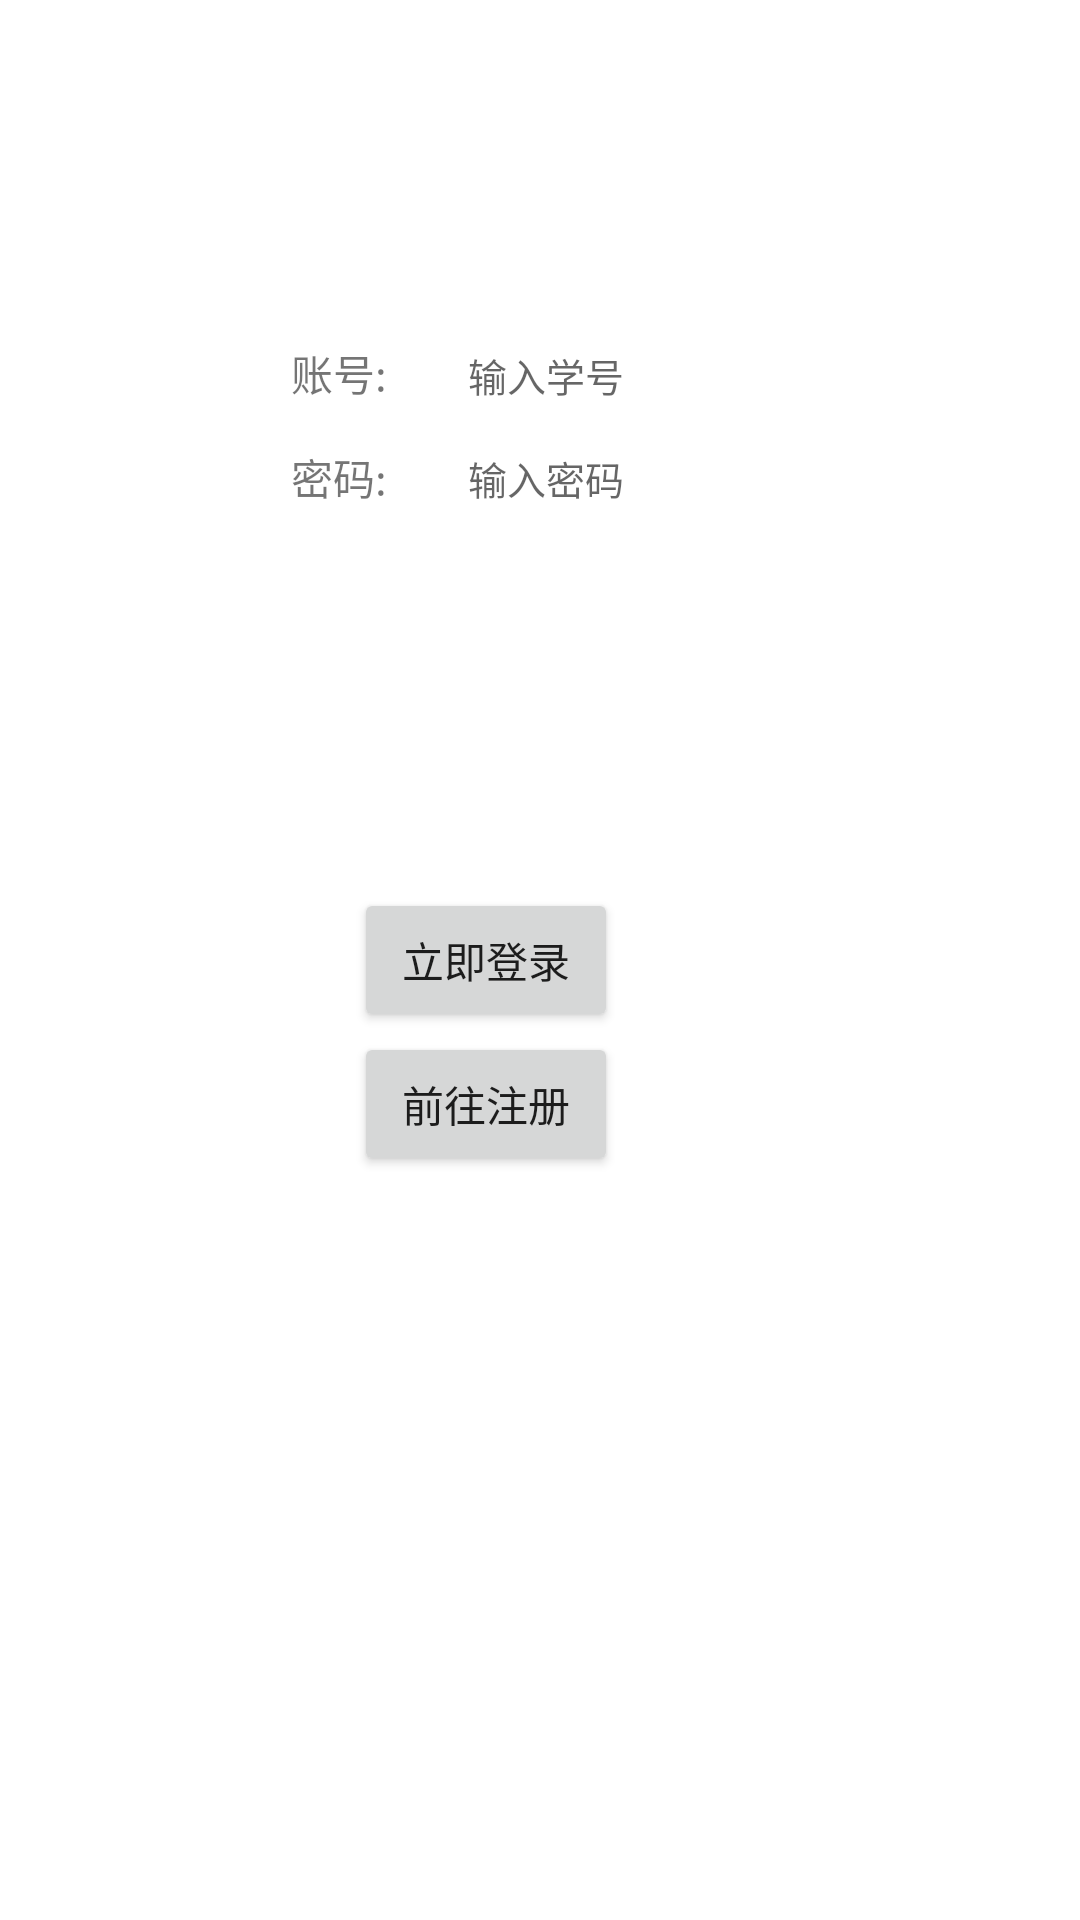

Layout XML and referenced resources for this Android screen:
<!-- AndroidManifest.xml: application theme Theme.Smartcabinet -->
<!-- res/layout/activity_login.xml -->
<?xml version="1.0" encoding="utf-8"?>
<RelativeLayout xmlns:android="http://schemas.android.com/apk/res/android"
    xmlns:app="http://schemas.android.com/apk/res-auto"
    xmlns:tools="http://schemas.android.com/tools"
    android:layout_width="match_parent"
    android:layout_height="match_parent"
    tools:context=".http.LoginActivity">

    <TextView
        android:layout_width="wrap_content"
        android:layout_height="wrap_content"
        android:layout_marginLeft="97dp"
        android:id="@+id/login_name"
        android:text="账号:"
        android:layout_alignParentTop="true"
        android:layout_alignParentLeft="true"
        android:layout_alignParentStart="true"
        android:layout_marginStart="97dp"
        android:layout_marginTop="114dp" />

    <EditText
        android:id="@+id/login_stu_id"
        android:layout_width="200dp"
        android:layout_height="wrap_content"
        android:layout_alignBottom="@+id/login_name"
        android:layout_marginStart="27dp"
        android:layout_marginLeft="27dp"
        android:layout_toEndOf="@+id/login_name"
        android:layout_toRightOf="@+id/login_name"
        android:background="@null"
        android:hint="输入学号"
        android:inputType="number"
        android:textSize="13sp" />
    <TextView
        android:layout_width="wrap_content"
        android:layout_height="wrap_content"
        android:layout_marginLeft="97dp"
        android:id="@+id/login_password"
        android:layout_below="@+id/login_name"
        android:text="密码:"
        android:layout_marginTop="14dp" />
    <EditText
        android:layout_width="200dp"
        android:layout_height="wrap_content"
        android:id="@+id/login_stu_password"
        android:layout_below="@+id/login_stu_id"
        android:textSize="13sp"
        android:hint="输入密码"
        android:inputType="textPassword"
        android:background="@null"
        android:layout_toRightOf="@+id/login_password"
        android:layout_marginTop="15dp"
        android:layout_marginLeft="27dp"
        android:layout_marginStart="27dp" />

    <Button
        android:id="@+id/btn_login"
        android:layout_width="wrap_content"
        android:layout_height="wrap_content"
        android:layout_alignStart="@+id/login_password"
        android:layout_alignLeft="@+id/login_password"
        android:layout_centerVertical="true"
        android:layout_marginStart="21dp"
        android:layout_marginLeft="21dp"
        android:text="立即登录" />

    <Button
        android:id="@+id/btn_goto_register"
        android:layout_width="wrap_content"
        android:layout_height="wrap_content"
        android:layout_alignStart="@+id/btn_login"
        android:layout_marginStart="0dp"
        android:layout_below="@+id/btn_login"
        android:text="前往注册" />

</RelativeLayout>
<!-- resources referenced by this layout -->
<resources>
  <style name="Theme.Smartcabinet" parent="Theme.MaterialComponents.DayNight.DarkActionBar">
          
          <item name="colorPrimary">@color/purple_500</item>
          <item name="colorPrimaryVariant">@color/purple_700</item>
          <item name="colorOnPrimary">@color/white</item>
          
          <item name="colorSecondary">@color/teal_200</item>
          <item name="colorSecondaryVariant">@color/teal_700</item>
          <item name="colorOnSecondary">@color/black</item>
          
          <item name="android:statusBarColor" tools:targetApi="l">?attr/colorPrimaryVariant</item>
          
          <item name="windowNoTitle">true</item>
      </style>
  <color name="purple_500">#FF6200EE</color>
  <color name="purple_700">#FF3700B3</color>
  <color name="white">#FFFFFFFF</color>
  <color name="teal_200">#FF03DAC5</color>
  <color name="teal_700">#FF018786</color>
  <color name="black">#FF000000</color>
</resources>
